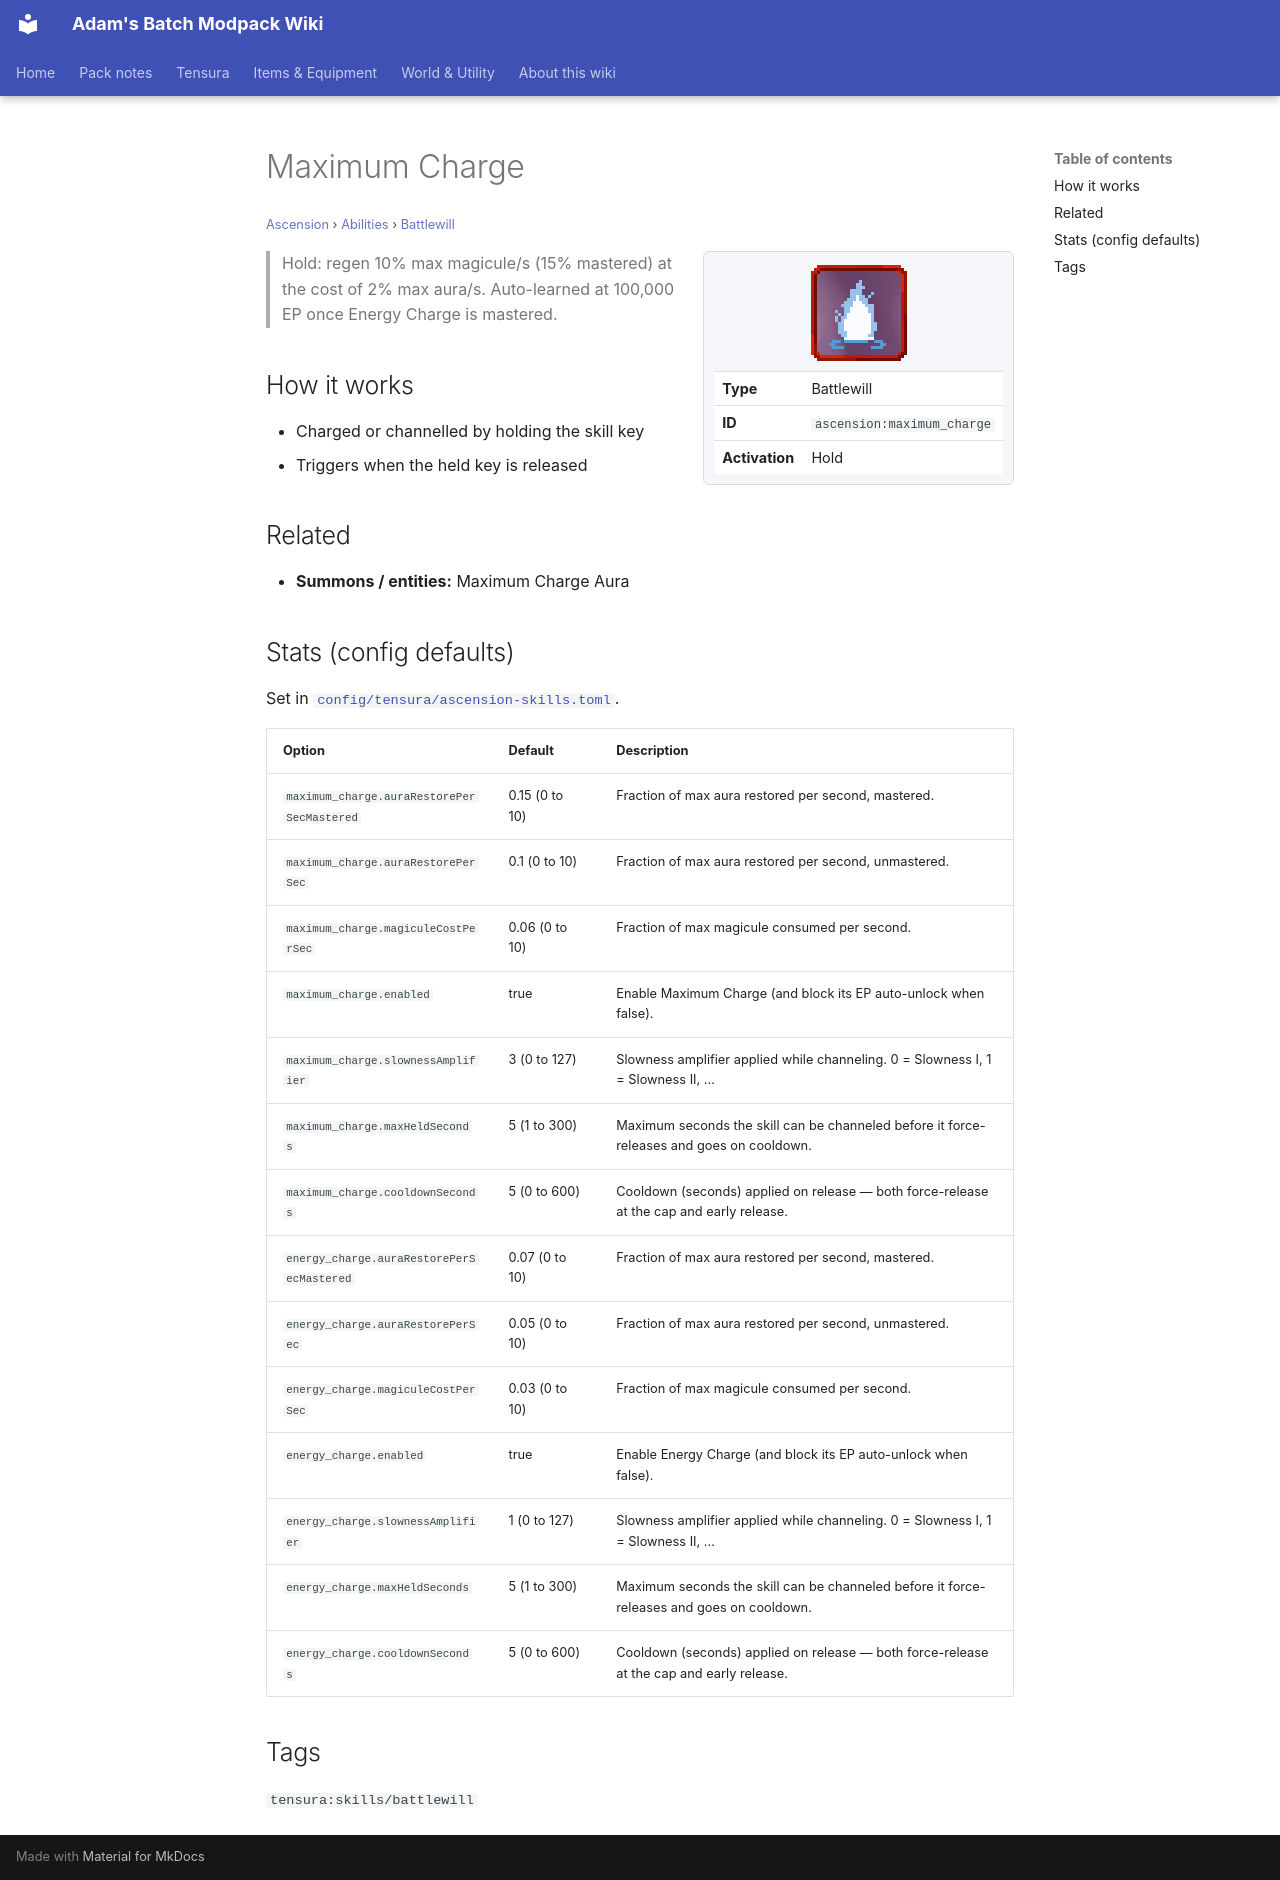

repository: Proteus-Nell/Adams-Batch-MC-Modpack-Wiki · page: ascension/abilities/battlewill/maximum-charge/index.html · generator: mkdocs

# Maximum Charge

<small>[Ascension](../../index.md) &rsaquo; [Abilities](../index.md) &rsaquo; [Battlewill](index.md)</small>

<div class="infobox" markdown>

![Maximum Charge](../../../assets/icons/ascension/skill/maximum_charge.png)

| | |
|---|---|
| **Type** | Battlewill |
| **ID** | `ascension:maximum_charge` |
| **Activation** | Hold |

</div>

> Hold: regen 10% max magicule/s (15% mastered) at the cost of 2% max aura/s. Auto-learned at 100,000 EP once Energy Charge is mastered.

## How it works

- Charged or channelled by holding the skill key
- Triggers when the held key is released

## Related

- **Summons / entities:** Maximum Charge Aura

## Stats (config defaults)

Set in [`config/tensura/ascension-skills.toml`](../../configs/config-tensura-ascension-skills.md).

| Option | Default | Description |
|---|---|---|
| `maximum_charge.auraRestorePerSecMastered` | 0.15 (0 to 10) | Fraction of max aura restored per second, mastered. |
| `maximum_charge.auraRestorePerSec` | 0.1 (0 to 10) | Fraction of max aura restored per second, unmastered. |
| `maximum_charge.magiculeCostPerSec` | 0.06 (0 to 10) | Fraction of max magicule consumed per second. |
| `maximum_charge.enabled` | true | Enable Maximum Charge (and block its EP auto-unlock when false). |
| `maximum_charge.slownessAmplifier` | 3 (0 to 127) | Slowness amplifier applied while channeling. 0 = Slowness I, 1 = Slowness II, ... |
| `maximum_charge.maxHeldSeconds` | 5 (1 to 300) | Maximum seconds the skill can be channeled before it force-releases and goes on cooldown. |
| `maximum_charge.cooldownSeconds` | 5 (0 to 600) | Cooldown (seconds) applied on release — both force-release at the cap and early release. |
| `energy_charge.auraRestorePerSecMastered` | 0.07 (0 to 10) | Fraction of max aura restored per second, mastered. |
| `energy_charge.auraRestorePerSec` | 0.05 (0 to 10) | Fraction of max aura restored per second, unmastered. |
| `energy_charge.magiculeCostPerSec` | 0.03 (0 to 10) | Fraction of max magicule consumed per second. |
| `energy_charge.enabled` | true | Enable Energy Charge (and block its EP auto-unlock when false). |
| `energy_charge.slownessAmplifier` | 1 (0 to 127) | Slowness amplifier applied while channeling. 0 = Slowness I, 1 = Slowness II, ... |
| `energy_charge.maxHeldSeconds` | 5 (1 to 300) | Maximum seconds the skill can be channeled before it force-releases and goes on cooldown. |
| `energy_charge.cooldownSeconds` | 5 (0 to 600) | Cooldown (seconds) applied on release — both force-release at the cap and early release. |

## Tags

`tensura:skills/battlewill`
